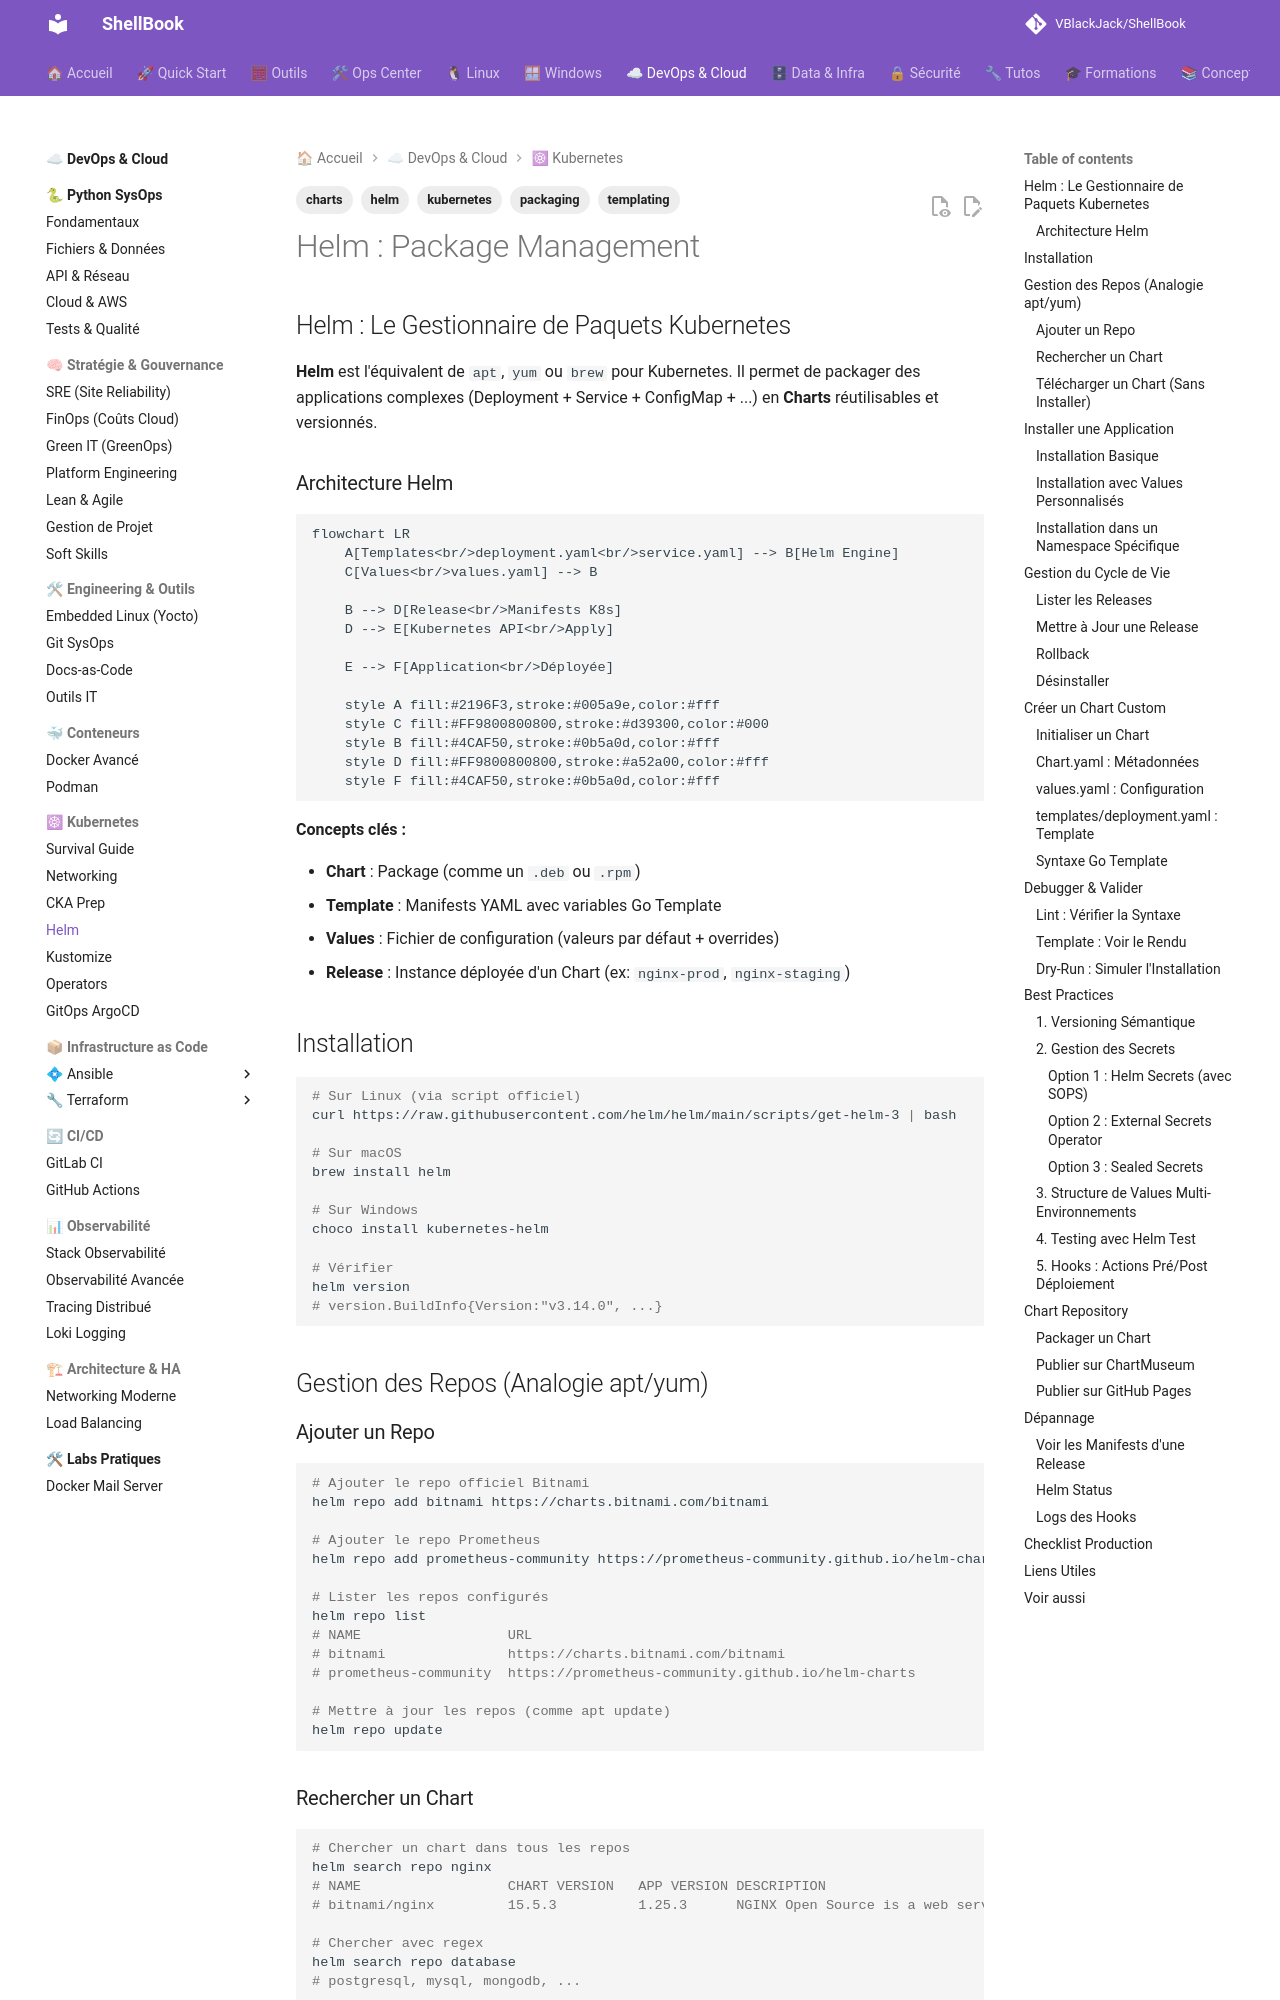

repository: VBlackJack/ShellBook · page: devops/kubernetes-helm/index.html · generator: mkdocs

---
tags:
  - helm
  - kubernetes
  - charts
  - templating
  - packaging
---

# Helm : Package Management

## Helm : Le Gestionnaire de Paquets Kubernetes

**Helm** est l'équivalent de `apt`, `yum` ou `brew` pour Kubernetes. Il permet de packager des applications complexes (Deployment + Service + ConfigMap + ...) en **Charts** réutilisables et versionnés.

### Architecture Helm

```mermaid
flowchart LR
    A[Templates<br/>deployment.yaml<br/>service.yaml] --> B[Helm Engine]
    C[Values<br/>values.yaml] --> B

    B --> D[Release<br/>Manifests K8s]
    D --> E[Kubernetes API<br/>Apply]

    E --> F[Application<br/>Déployée]

    style A fill:#2196F3,stroke:#005a9e,color:#fff
    style C fill:#FF9800800800,stroke:#d39300,color:#000
    style B fill:#4CAF50,stroke:#0b5a0d,color:#fff
    style D fill:#FF9800800800,stroke:#a52a00,color:#fff
    style F fill:#4CAF50,stroke:#0b5a0d,color:#fff
```

**Concepts clés :**

- **Chart** : Package (comme un `.deb` ou `.rpm`)
- **Template** : Manifests YAML avec variables Go Template
- **Values** : Fichier de configuration (valeurs par défaut + overrides)
- **Release** : Instance déployée d'un Chart (ex: `nginx-prod`, `nginx-staging`)

## Installation

```bash
# Sur Linux (via script officiel)
curl https://raw.githubusercontent.com/helm/helm/main/scripts/get-helm-3 | bash

# Sur macOS
brew install helm

# Sur Windows
choco install kubernetes-helm

# Vérifier
helm version
# version.BuildInfo{Version:"v3.14.0", ...}
```

## Gestion des Repos (Analogie apt/yum)

### Ajouter un Repo

```bash
# Ajouter le repo officiel Bitnami
helm repo add bitnami https://charts.bitnami.com/bitnami

# Ajouter le repo Prometheus
helm repo add prometheus-community https://prometheus-community.github.io/helm-charts

# Lister les repos configurés
helm repo list
# NAME                	URL
# bitnami             	https://charts.bitnami.com/bitnami
# prometheus-community	https://prometheus-community.github.io/helm-charts

# Mettre à jour les repos (comme apt update)
helm repo update
```
